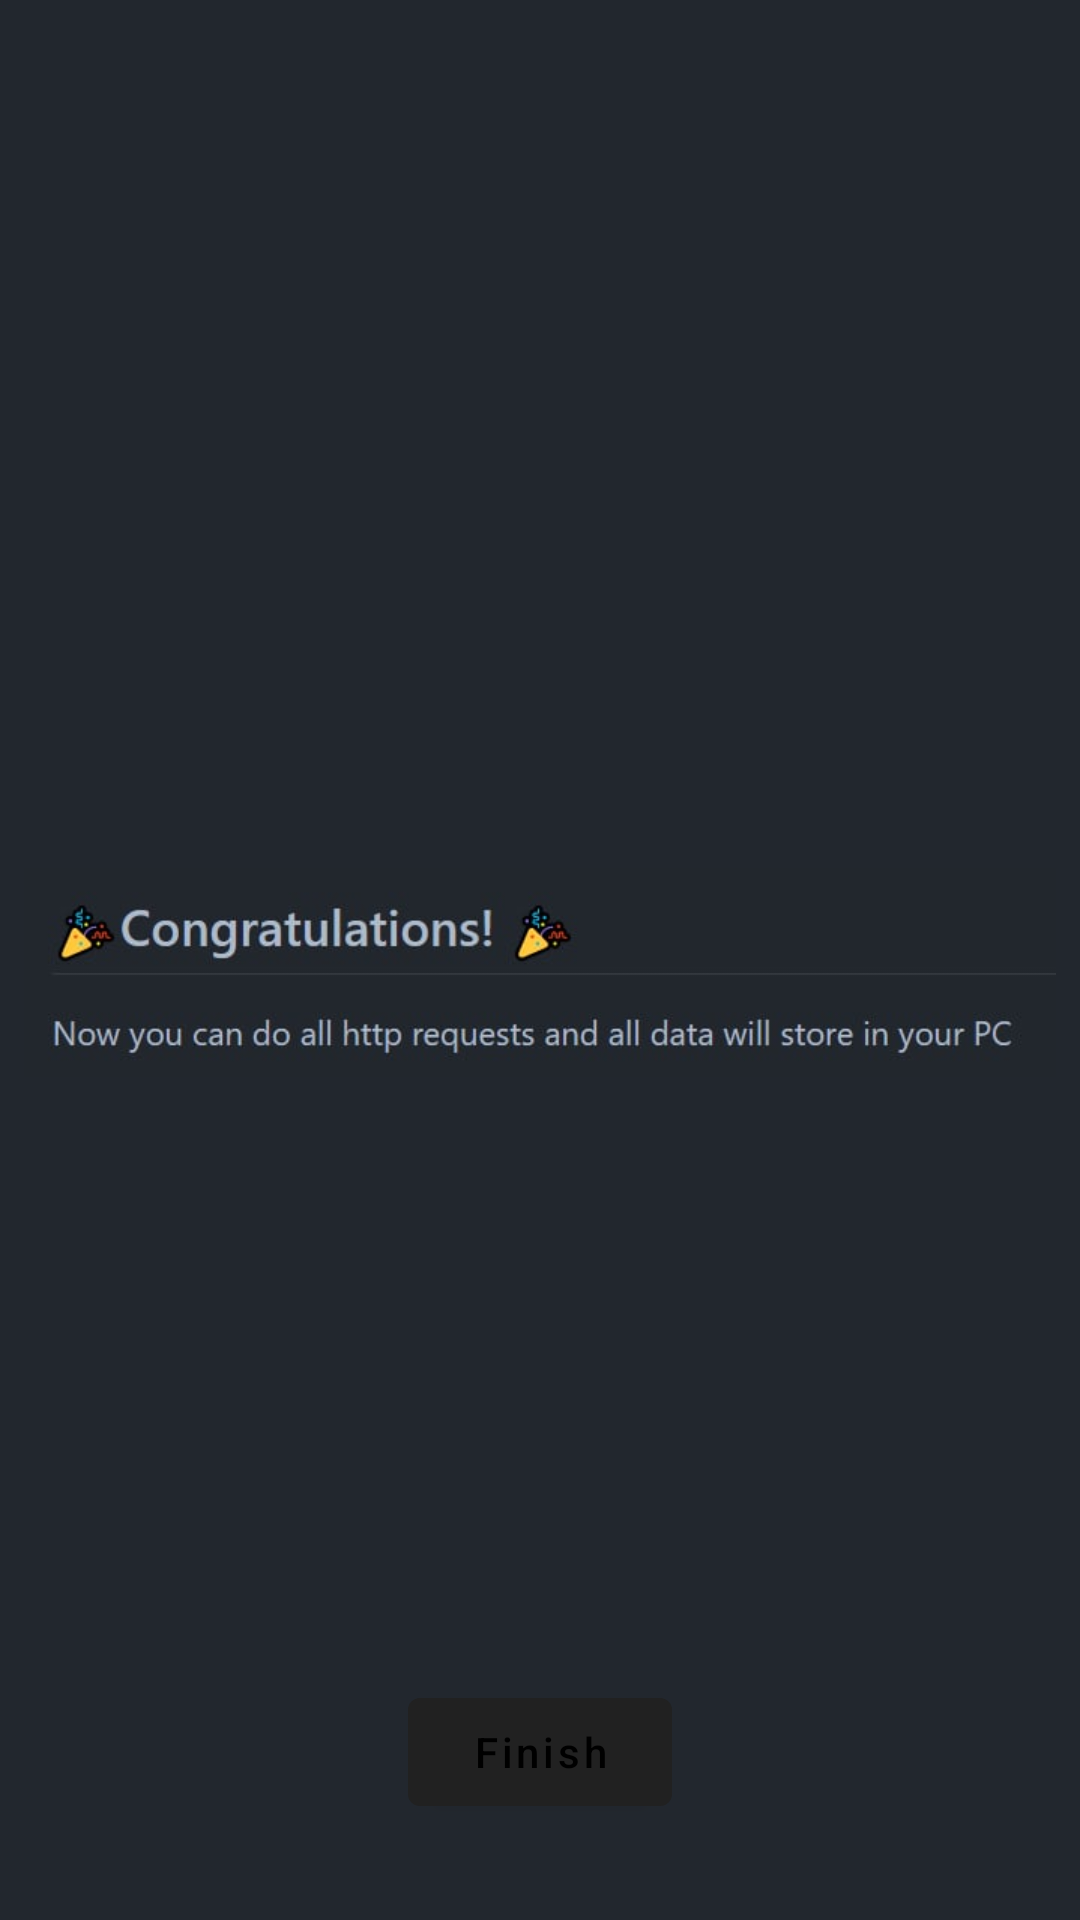

Here is an Android app screen rendered from its layout file. Give the layout XML and the strings, colors and styles it references.
<!-- AndroidManifest.xml: application theme Theme.MaterialComponents.NoActionBar.Bridge -->
<!-- res/layout/tutorial_three_fragment.xml -->
<?xml version="1.0" encoding="utf-8"?>
<androidx.constraintlayout.widget.ConstraintLayout xmlns:android="http://schemas.android.com/apk/res/android"
    xmlns:app="http://schemas.android.com/apk/res-auto"
    android:layout_width="match_parent"
    android:layout_height="match_parent"
    xmlns:tools="http://schemas.android.com/tools"
    android:background="@color/dark_blue"
    tools:ignore="Overdraw">

    <ImageView
        android:layout_width="0dp"
        android:layout_height="wrap_content"
        android:layout_marginStart="8dp"
        android:layout_marginTop="8dp"
        android:layout_marginEnd="8dp"
        android:contentDescription="@string/tutorial2"
        android:scaleType="centerInside"
        android:src="@drawable/tutorial3"
        app:layout_constraintBottom_toBottomOf="parent"
        app:layout_constraintEnd_toEndOf="parent"
        app:layout_constraintStart_toStartOf="parent"
        app:layout_constraintTop_toTopOf="parent" />

    <com.google.android.material.button.MaterialButton
        android:id="@+id/finish"
        android:layout_width="wrap_content"
        android:layout_height="wrap_content"
        android:layout_margin="32dp"
        android:scaleType="centerInside"
        android:text="@string/finish"
        android:textAllCaps="false"
        app:layout_constraintBottom_toBottomOf="parent"
        app:layout_constraintEnd_toEndOf="parent"
        app:layout_constraintStart_toStartOf="parent" />


</androidx.constraintlayout.widget.ConstraintLayout>
<!-- resources referenced by this layout -->
<resources>
  <color name="dark_blue">#22272E</color>
  <!-- drawable tutorial3: jpg bitmap (drawable-v24, 11874 bytes) -->
  <string name="finish">Finish</string>
  <string name="tutorial2">tutorial2</string>
</resources>
